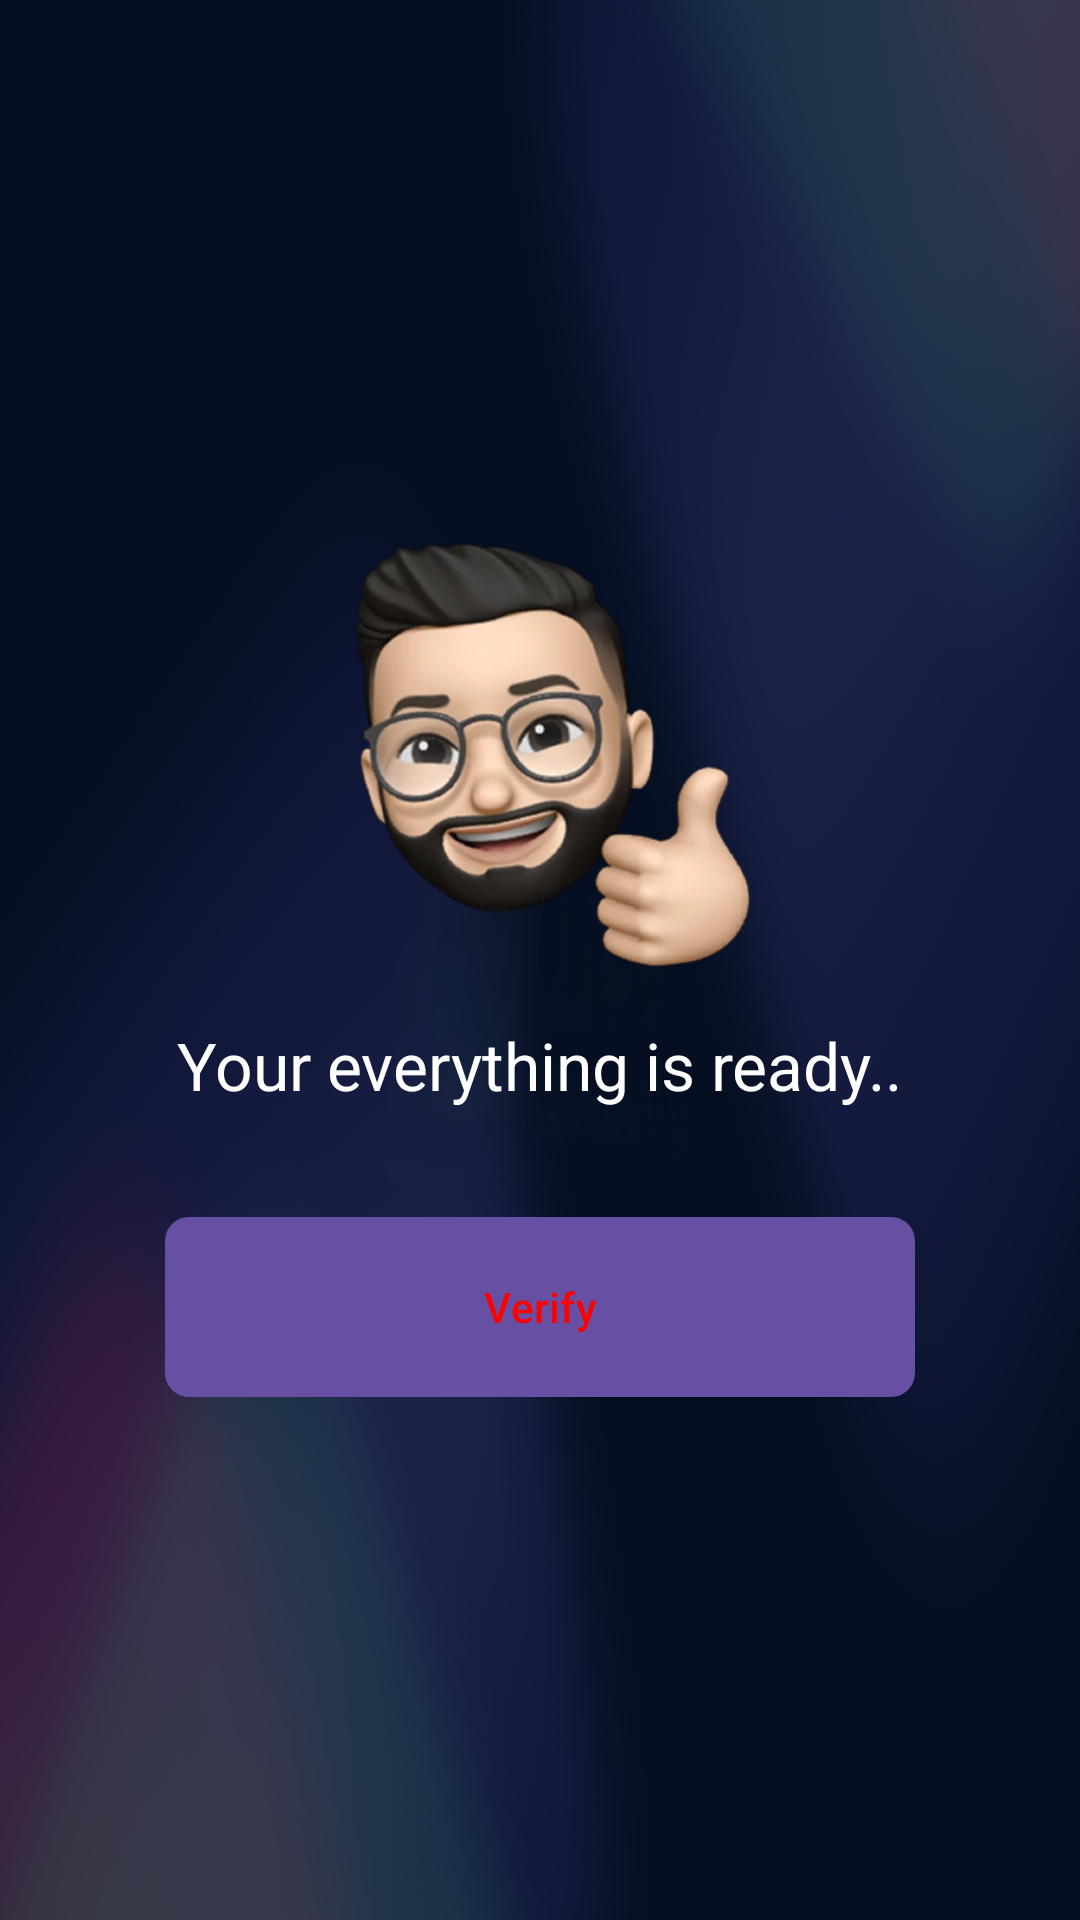

The Android layout XML behind this screen, and the referenced resources:
<!-- AndroidManifest.xml: application theme Theme.LiveStreamingTV -->
<!-- res/layout/fragment_complet_setup.xml -->
<?xml version="1.0" encoding="utf-8"?>
<LinearLayout xmlns:android="http://schemas.android.com/apk/res/android"
    xmlns:tools="http://schemas.android.com/tools"
    android:layout_width="match_parent"
    android:layout_height="match_parent"
    android:gravity="center"
    android:orientation="vertical"
    tools:context=".ui.fragments.common.CompletSetupFragment">

    
    <com.google.android.material.imageview.ShapeableImageView
        android:id="@+id/iv_profile_image"
        android:layout_width="150dp"
        android:layout_height="150dp"
        android:src="@drawable/done_avt" />

    <com.google.android.material.textview.MaterialTextView
        android:id="@+id/tv_text_line"
        android:layout_width="wrap_content"
        android:layout_height="wrap_content"
        android:layout_marginTop="16dp"
        android:text="@string/your_everything_is_ready"
        android:textColor="@color/white"
        android:textSize="22sp" />

    <com.google.android.material.button.MaterialButton
        android:id="@+id/btn_verify"
        android:layout_width="250dp"
        android:layout_height="60dp"
        android:layout_marginTop="36dp"
        android:background="@drawable/btn_background"
        android:focusable="true"
        android:focusableInTouchMode="true"
        android:text="@string/verify"
        android:textColor="@color/red" />
</LinearLayout>
<!-- resources referenced by this layout -->
<resources>
  <color name="red">#FF0000</color>
  <color name="white">#FFFFFF</color>
  <!-- drawable btn_background (drawable) -->
  <selector xmlns:android="http://schemas.android.com/apk/res/android">
      <item android:state_focused="true">
          <shape android:shape="rectangle">
              <solid android:color="@color/white" />
              <corners android:radius="8dp" />
          </shape>
      </item>
      <item>
          <shape android:shape="rectangle">
              <solid android:color="@color/white" />
              <corners android:radius="8dp" />
          </shape>
      </item>
  
  </selector>
  <!-- drawable done_avt: png bitmap (drawable, 85469 bytes) -->
  <string name="verify">Verify</string>
  <string name="your_everything_is_ready">Your everything is ready..</string>
  <style name="Theme.LiveStreamingTV" parent="Theme.Material3.DayNight.NoActionBar">
          
          <item name="android:windowBackground">@drawable/background_tv</item>
  
      </style>
  <!-- drawable background_tv: png bitmap (drawable, 769512 bytes) -->
</resources>
